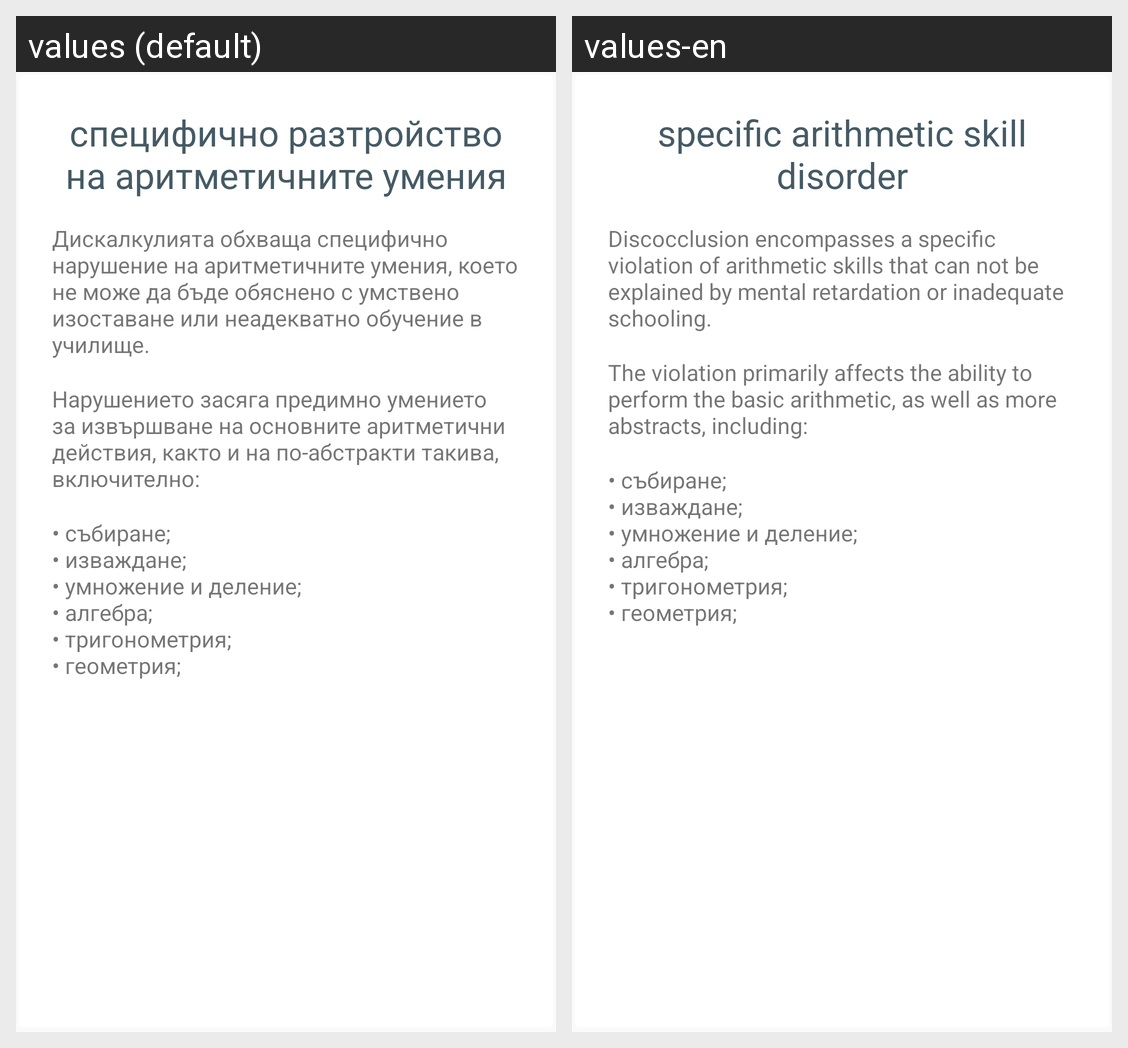

Strings drawn on this Android screen and how each of the app's shown locales translates them:
Android screen res/layout/dyscalculia_what_is_layout.xml rendered under 2 locales, left to right: values (default), values-en. Device: Nexus 5 (rendered at 1080×1920; each locale shown at half size, 540×960, under a caption strip naming it); theme AppTheme.
Strings drawn on this screen, with the default value and each locale's value (text and hints the layout hard-codes, and strings that could not be matched under every locale, appear in the picture but are not listed):

dyscalculia_header
  values: специфично разтройство на аритметичните умения
  values-en: specific arithmetic skill disorder

dyscalculia_what_is_01
  values: Дискалкулията обхваща специфично нарушение на аритметичните умения, което не може да бъде обяснено с умствено изоставане или неадекватно обучение в училище.
  values-en: Discocclusion encompasses a specific violation of arithmetic skills that can not be explained by mental retardation or inadequate schooling.

dyscalculia_what_is_02
  values: Нарушението засяга предимно умението за извършване на основните аритметични действия, както и на по-абстракти такива, включително:
  values-en: The violation primarily affects the ability to perform the basic arithmetic, as well as more abstracts, including:

dyscalculia_what_is_list
  values: • събиране; 
      • изваждане; 
      • умножение и деление; 
      • алгебра; 
      • тригонометрия; 
      • геометрия;
  values-en: • събиране; 
      • изваждане; 
      • умножение и деление; 
      • алгебра; 
      • тригонометрия; 
      • геометрия;  [not translated; the default value is used]
